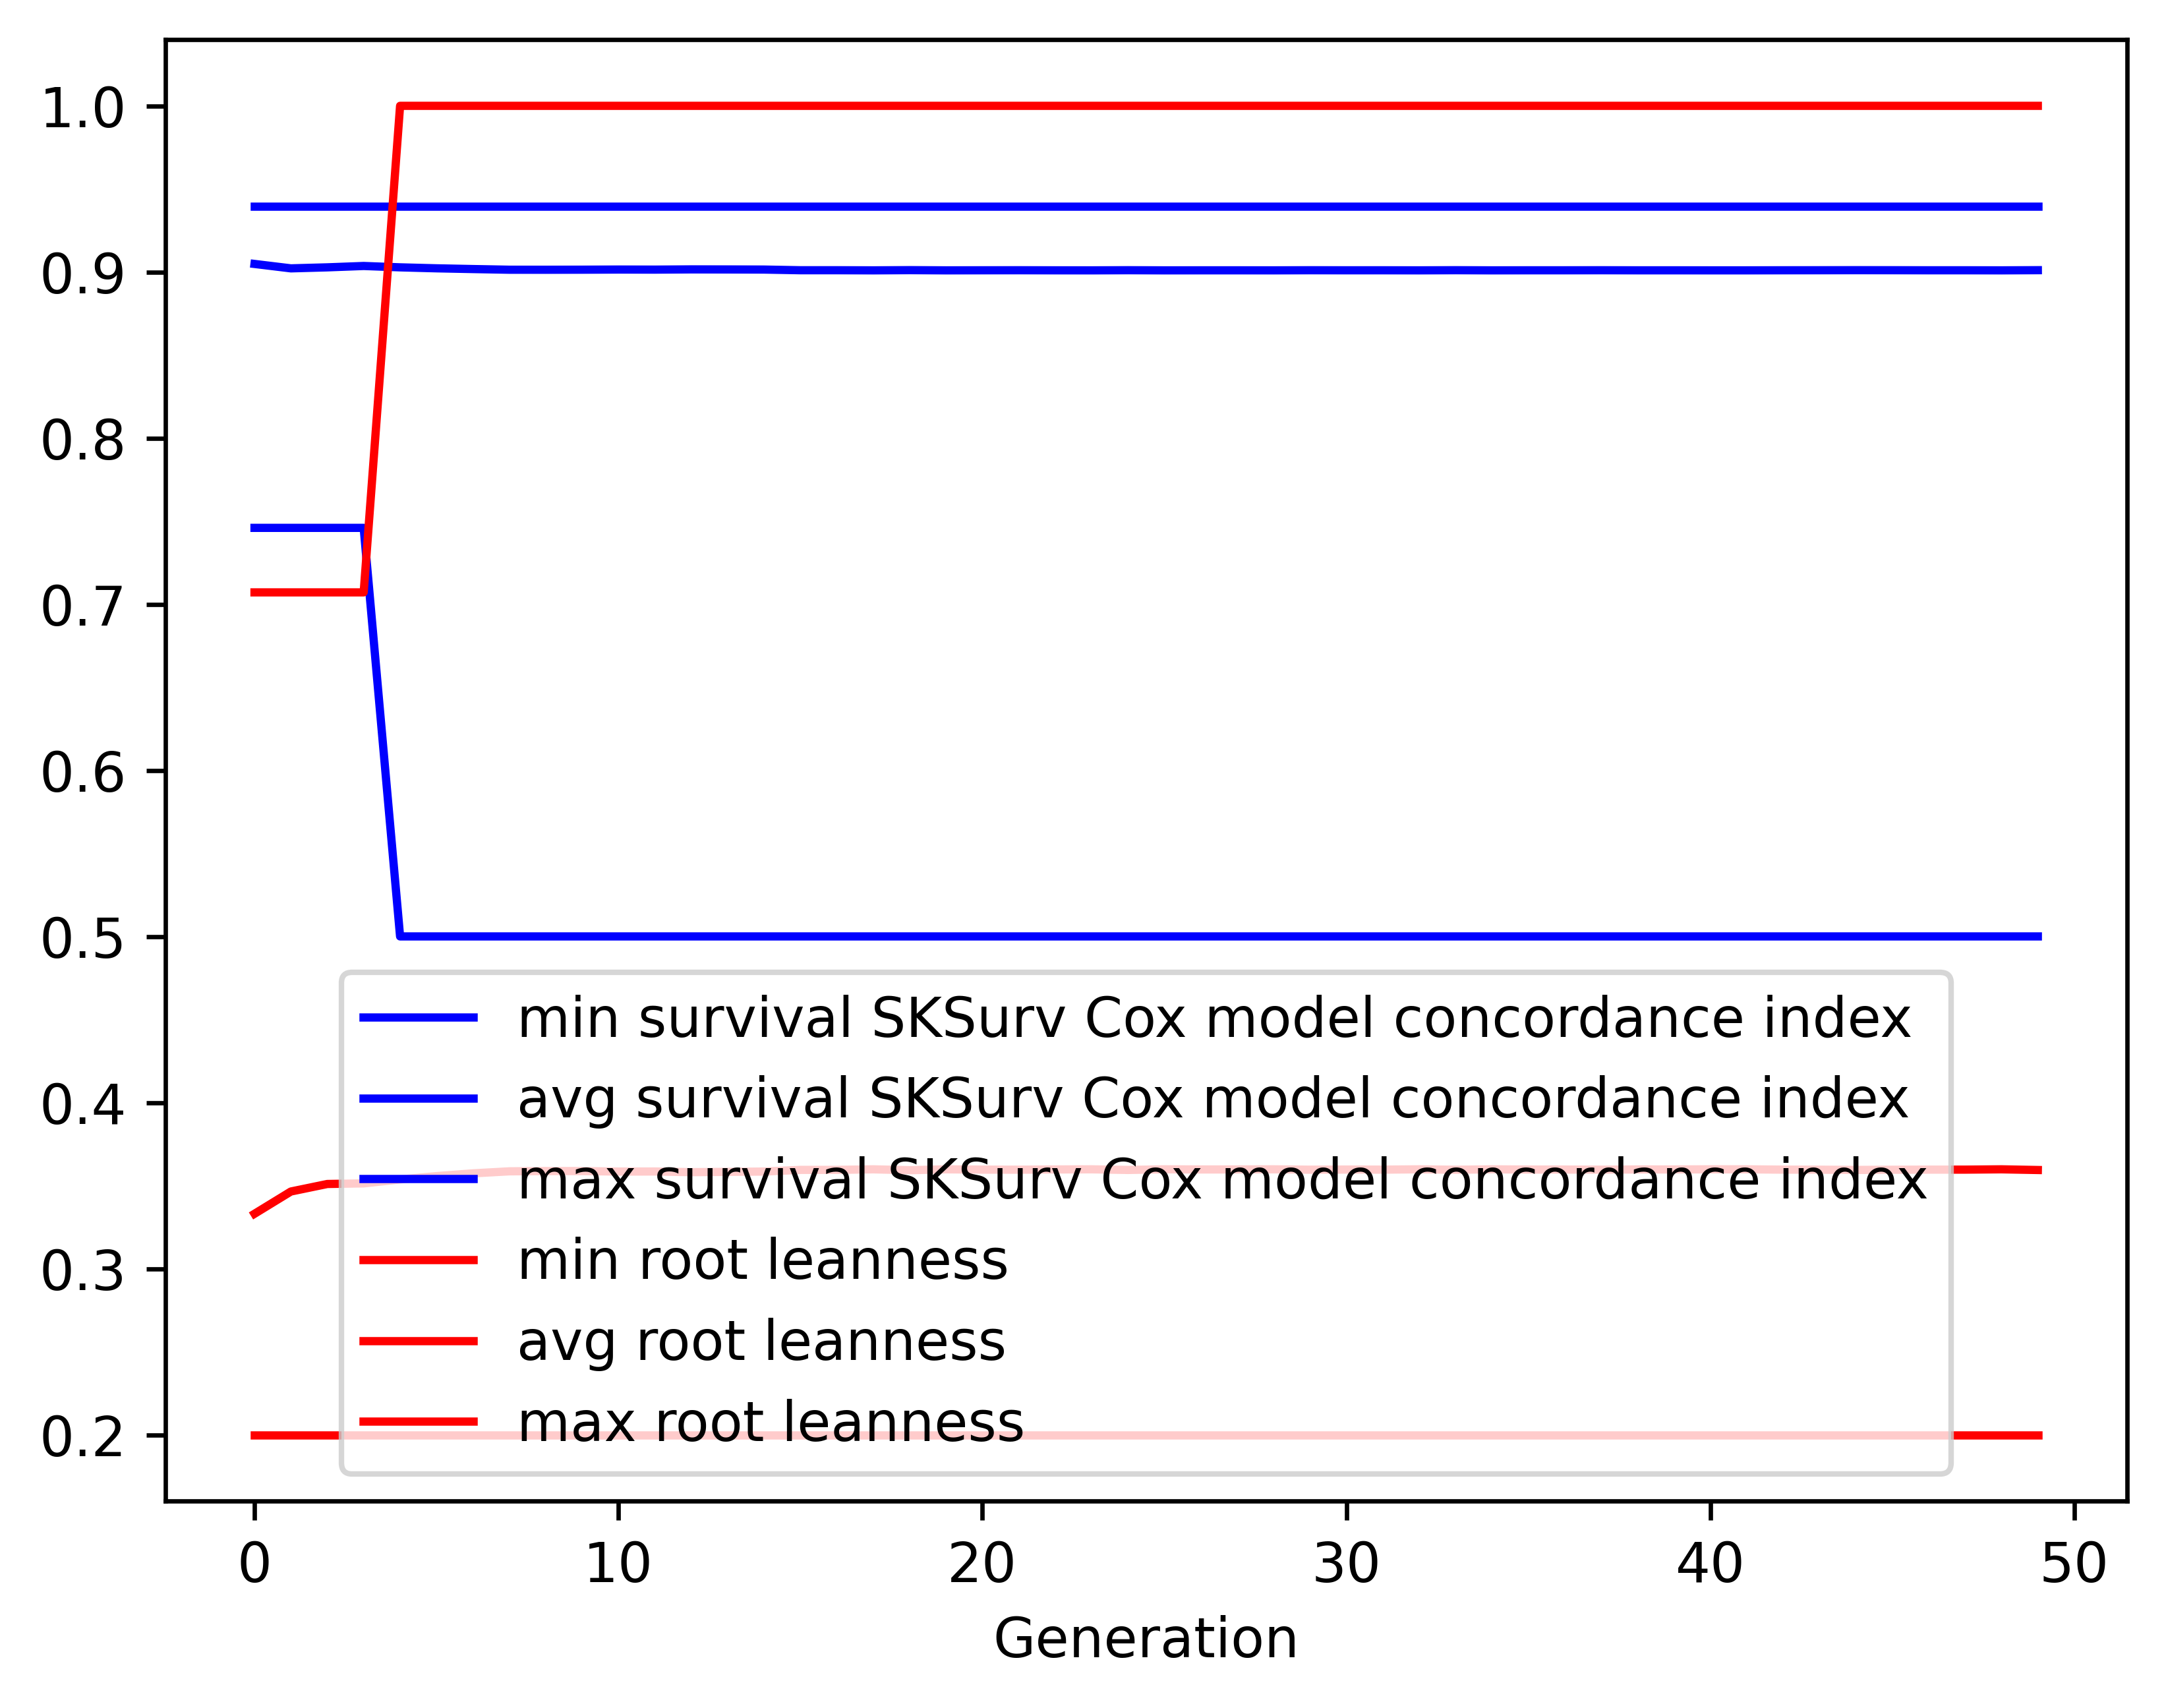

The data file committed next to this chart (first rows):
gen, evals, gen_feats, explored, survival SKSurv Cox model concordance in…, survival SKSurv Cox model concordance in…, survival SKSurv Cox model concordance in…, survival SKSurv Cox model concordance in…, root leanness_min, root leanness_avg, root leanness_max, root leanness_std
0, 500, 234, 234, 0.7459, 0.9048, 0.9394, 0.03552, 0.2, 0.333, 0.7071, 0.1158
1, 406, 206, 251, 0.7459, 0.9022, 0.9394, 0.03724, 0.2, 0.3464, 0.7071, 0.1178
2, 428, 213, 273, 0.7459, 0.9028, 0.9394, 0.03715, 0.2, 0.351, 0.7071, 0.1208
3, 394, 208, 282, 0.7459, 0.9036, 0.9394, 0.03668, 0.2, 0.3513, 0.7071, 0.1199
4, 402, 219, 291, 0.5, 0.9028, 0.9394, 0.04144, 0.2, 0.3537, 1.0, 0.1243
5, 410, 207, 294, 0.5, 0.9022, 0.9394, 0.04296, 0.2, 0.3557, 1.0, 0.1272
6, 404, 212, 295, 0.5, 0.9017, 0.9394, 0.04342, 0.2, 0.3574, 1.0, 0.1279
7, 406, 228, 297, 0.5, 0.9013, 0.9394, 0.04432, 0.2, 0.3586, 1.0, 0.1298
8, 398, 205, 298, 0.5, 0.9013, 0.9394, 0.04433, 0.2, 0.3588, 1.0, 0.1298
9, 410, 207, 298, 0.5, 0.9014, 0.9394, 0.04434, 0.2, 0.3588, 1.0, 0.1298
10, 394, 202, 298, 0.5, 0.9014, 0.9394, 0.04431, 0.2, 0.3584, 1.0, 0.1296
11, 408, 221, 298, 0.5, 0.9014, 0.9394, 0.04436, 0.2, 0.3585, 1.0, 0.1299
12, 407, 214, 298, 0.5, 0.9015, 0.9394, 0.04432, 0.2, 0.3581, 1.0, 0.1298
13, 390, 195, 298, 0.5, 0.9015, 0.9394, 0.04434, 0.2, 0.3583, 1.0, 0.1299
14, 400, 195, 298, 0.5, 0.9014, 0.9394, 0.04434, 0.2, 0.3585, 1.0, 0.1299
15, 415, 211, 298, 0.5, 0.901, 0.9394, 0.04506, 0.2, 0.3595, 1.0, 0.1316
16, 413, 213, 298, 0.5, 0.901, 0.9394, 0.04506, 0.2, 0.3595, 1.0, 0.1316
17, 398, 201, 298, 0.5, 0.901, 0.9394, 0.04509, 0.2, 0.3598, 1.0, 0.1318
18, 396, 203, 298, 0.5, 0.9011, 0.9394, 0.04504, 0.2, 0.3593, 1.0, 0.1316
19, 405, 207, 298, 0.5, 0.901, 0.9394, 0.04509, 0.2, 0.3598, 1.0, 0.1318
20, 401, 216, 298, 0.5, 0.901, 0.9394, 0.04506, 0.2, 0.3596, 1.0, 0.1316
21, 400, 210, 298, 0.5, 0.901, 0.9394, 0.04507, 0.2, 0.3596, 1.0, 0.1317
22, 418, 202, 298, 0.5, 0.901, 0.9394, 0.04508, 0.2, 0.3597, 1.0, 0.1317
23, 408, 199, 298, 0.5, 0.901, 0.9394, 0.04509, 0.2, 0.3598, 1.0, 0.1318
24, 411, 208, 298, 0.5, 0.901, 0.9394, 0.04505, 0.2, 0.3594, 1.0, 0.1316
25, 402, 204, 298, 0.5, 0.901, 0.9394, 0.04509, 0.2, 0.3598, 1.0, 0.1318
26, 407, 218, 298, 0.5, 0.901, 0.9394, 0.04508, 0.2, 0.3597, 1.0, 0.1317
27, 414, 212, 298, 0.5, 0.901, 0.9394, 0.04508, 0.2, 0.3597, 1.0, 0.1317
28, 396, 203, 298, 0.5, 0.901, 0.9394, 0.04509, 0.2, 0.3598, 1.0, 0.1318
29, 389, 200, 298, 0.5, 0.901, 0.9394, 0.04507, 0.2, 0.3596, 1.0, 0.1317
30, 407, 211, 298, 0.5, 0.901, 0.9394, 0.04507, 0.2, 0.3597, 1.0, 0.1317
31, 411, 208, 298, 0.5, 0.901, 0.9394, 0.04506, 0.2, 0.3596, 1.0, 0.1316
32, 405, 206, 298, 0.5, 0.901, 0.9394, 0.04509, 0.2, 0.3598, 1.0, 0.1318
33, 408, 205, 298, 0.5, 0.901, 0.9394, 0.04508, 0.2, 0.3595, 1.0, 0.1317
34, 407, 204, 298, 0.5, 0.901, 0.9394, 0.04509, 0.2, 0.3598, 1.0, 0.1318
35, 418, 201, 298, 0.5, 0.901, 0.9394, 0.04507, 0.2, 0.3597, 1.0, 0.1317
36, 414, 203, 298, 0.5, 0.901, 0.9394, 0.04507, 0.2, 0.3597, 1.0, 0.1317
37, 406, 216, 298, 0.5, 0.901, 0.9394, 0.04507, 0.2, 0.3596, 1.0, 0.1317
38, 412, 202, 298, 0.5, 0.901, 0.9394, 0.04508, 0.2, 0.3597, 1.0, 0.1317
39, 397, 199, 298, 0.5, 0.901, 0.9394, 0.04508, 0.2, 0.3597, 1.0, 0.1317
40, 426, 198, 298, 0.5, 0.901, 0.9394, 0.04509, 0.2, 0.3598, 1.0, 0.1318
41, 406, 218, 298, 0.5, 0.901, 0.9394, 0.04509, 0.2, 0.3598, 1.0, 0.1318
42, 400, 201, 298, 0.5, 0.901, 0.9394, 0.04507, 0.2, 0.3596, 1.0, 0.1317
43, 401, 208, 298, 0.5, 0.901, 0.9394, 0.04507, 0.2, 0.3596, 1.0, 0.1317
44, 389, 191, 298, 0.5, 0.9011, 0.9394, 0.04506, 0.2, 0.3594, 1.0, 0.1316
45, 413, 210, 298, 0.5, 0.901, 0.9394, 0.04508, 0.2, 0.3595, 1.0, 0.1317
46, 413, 206, 298, 0.5, 0.901, 0.9394, 0.04506, 0.2, 0.3596, 1.0, 0.1316
47, 409, 209, 298, 0.5, 0.901, 0.9394, 0.04506, 0.2, 0.3596, 1.0, 0.1316
48, 410, 204, 298, 0.5, 0.901, 0.9394, 0.04509, 0.2, 0.3598, 1.0, 0.1318
49, 404, 207, 298, 0.5, 0.9011, 0.9394, 0.04505, 0.2, 0.3594, 1.0, 0.1316
